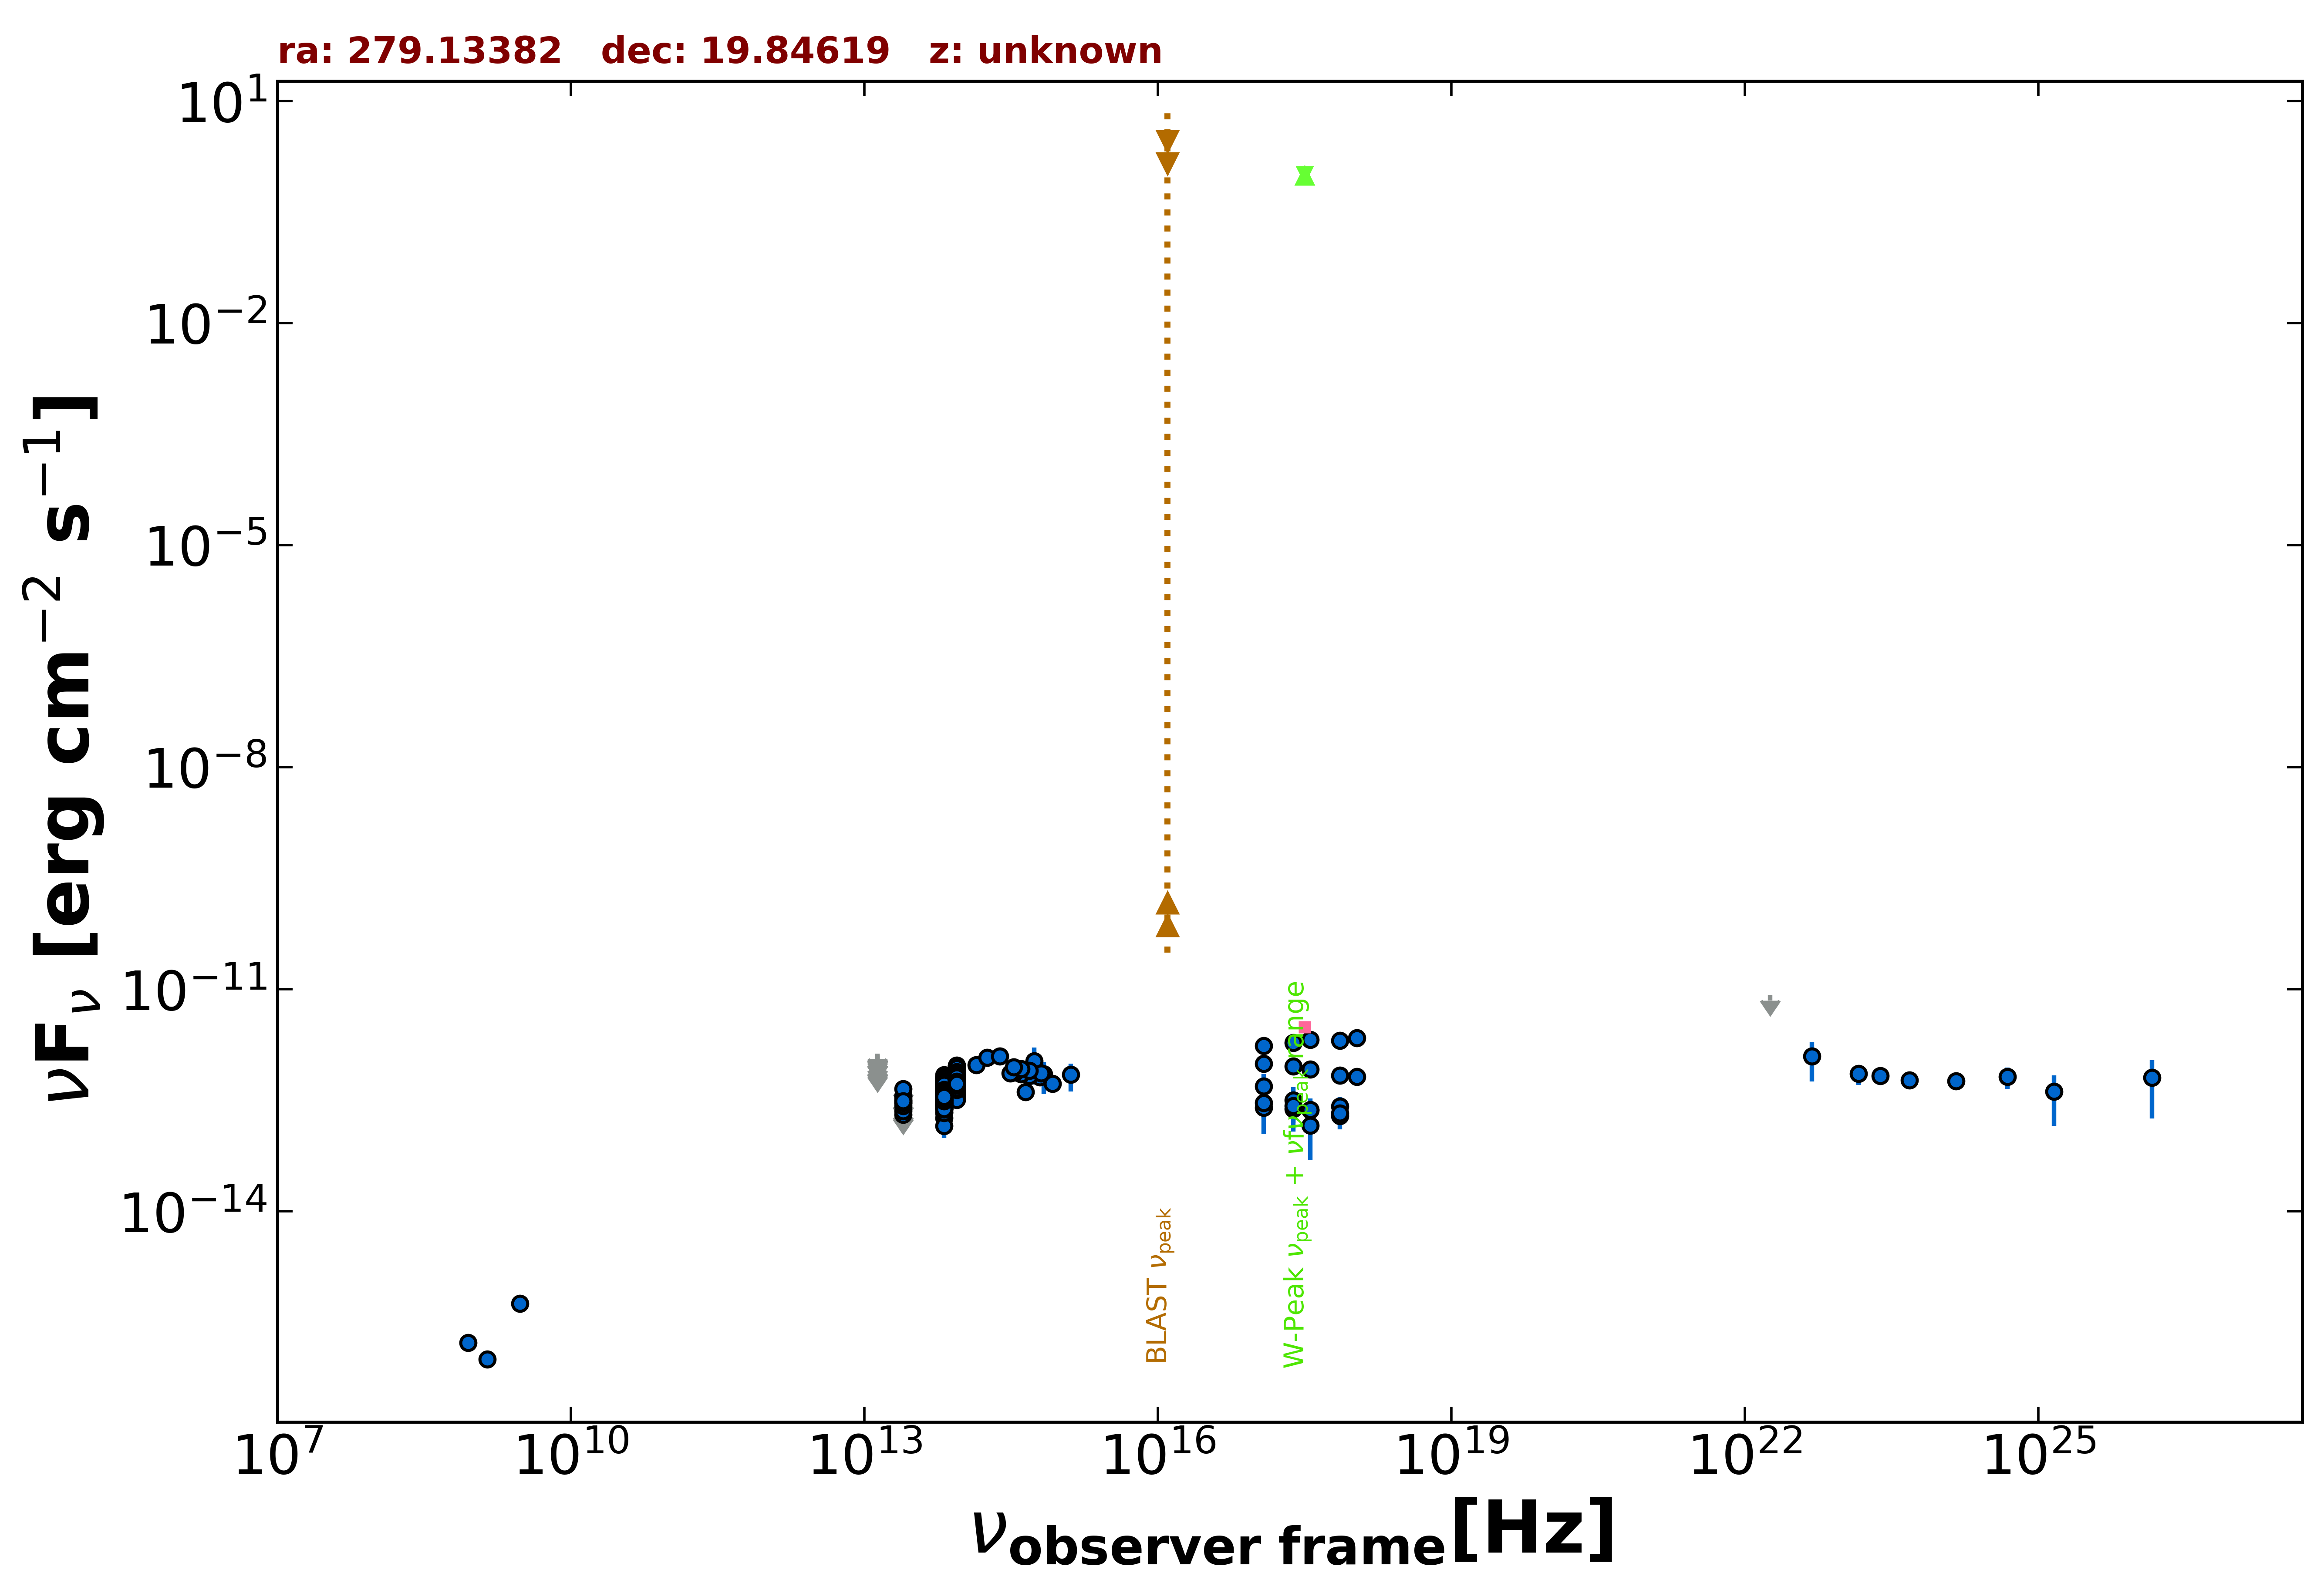

The table this chart was drawn from, first rows:
freq., flux, err_flux, MJD_start, MJD_end, flag, catalog, reference
1.400e+09, 1.008e-16, 5.600e-18, 55000, 55000, , NVSS, Condon et al. 1998  AJ  115  1693
8.870e+08, 1.685e-16, 1.775e-17, 55000, 55000, , RACS, Hale et al. 2021  PASA  38  e058
3.000e+09, 5.682e-16, 7.500e-18, 55000, 55000, , VLASSQL, Gordon et al. 2021  ApJS  255  30
2.418e+17, 9.086e-13, 8.880e-14, 58452, 58878, , 1OUSX, Giommi et al. in preparation
1.209e+17, 9.903e-13, 1.086e-13, 58452, 58878, , 1OUSX, Giommi et al. in preparation
3.627e+17, 8.268e-13, 6.910e-14, 58452, 58878, , 1OUSX, Giommi et al. in preparation
7.253e+17, 6.861e-13, 3.940e-14, 58452, 58878, , 1OUSX, Giommi et al. in preparation
1.088e+18, 6.604e-13, 7.610e-14, 58452, 58878, , 1OUSX, Giommi et al. in preparation
1.389e+14, 9.532e-13, 1.231e-13, 55000, 55000, , 2MASS, Skrutskie et al. 2006  AJ  131  1163
1.804e+14, 1.203e-12, 8.550e-14, 55000, 55000, , 2MASS, Skrutskie et al. 2006  AJ  131  1163
2.427e+14, 1.241e-12, 1.045e-13, 55000, 55000, , 2MASS, Skrutskie et al. 2006  AJ  131  1163
8.817e+13, 6.116e-13, 2.900e-15, 55000, 55000, , UNWISE, Schlafly et al. 2019  ApJS  240  30
6.517e+13, 3.891e-13, 3.550e-15, 55000, 55000, , UNWISE, Schlafly et al. 2019  ApJS  240  30
8.817e+13, 5.629e-13, 1.450e-14, 55000, 55000, , WISE, Wright et al. 2010  AJ  140  1868
6.517e+13, 3.663e-13, 1.180e-14, 55000, 55000, , WISE, Wright et al. 2010  AJ  140  1868
2.498e+13, 2.038e-13, 3.205e-14, 55000, 55000, , WISE, Wright et al. 2010  AJ  140  1868
1.363e+13, 3.185e-13, 1.381e-13, 55000, 55000, , WISE, Wright et al. 2010  AJ  140  1868
8.817e+13, 4.809e-13, 4.345e-14, 56934, 56934, , NEOWISE, Mainzer et al. 2014  ApJ  792  30
6.517e+13, 2.187e-13, 3.580e-14, 56934, 56934, , NEOWISE, Mainzer et al. 2014  ApJ  792  30
8.817e+13, 4.476e-13, 3.010e-14, 56934, 56934, , NEOWISE, Mainzer et al. 2014  ApJ  792  30
6.517e+13, 1.811e-13, 4.685e-14, 56934, 56934, , NEOWISE, Mainzer et al. 2014  ApJ  792  30
8.817e+13, 5.045e-13, 4.095e-14, 56934, 56934, , NEOWISE, Mainzer et al. 2014  ApJ  792  30
6.517e+13, 2.518e-13, 4.075e-14, 56934, 56934, , NEOWISE, Mainzer et al. 2014  ApJ  792  30
8.817e+13, 4.588e-13, 3.385e-14, 56935, 56935, , NEOWISE, Mainzer et al. 2014  ApJ  792  30
6.517e+13, 2.875e-13, 3.720e-14, 56935, 56935, , NEOWISE, Mainzer et al. 2014  ApJ  792  30
8.817e+13, 7.346e-13, 5.010e-14, 56934, 56934, , NEOWISE, Mainzer et al. 2014  ApJ  792  30
6.517e+13, 3.372e-13, 4.955e-14, 56934, 56934, , NEOWISE, Mainzer et al. 2014  ApJ  792  30
8.817e+13, 5.139e-13, 3.030e-14, 56934, 56934, , NEOWISE, Mainzer et al. 2014  ApJ  792  30
6.517e+13, 4.210e-13, 5.250e-14, 56934, 56934, , NEOWISE, Mainzer et al. 2014  ApJ  792  30
8.817e+13, 3.993e-13, 3.500e-14, 56934, 56934, , NEOWISE, Mainzer et al. 2014  ApJ  792  30
6.517e+13, 3.101e-13, 3.720e-14, 56934, 56934, , NEOWISE, Mainzer et al. 2014  ApJ  792  30
8.817e+13, 4.739e-13, 3.235e-14, 56935, 56935, , NEOWISE, Mainzer et al. 2014  ApJ  792  30
6.517e+13, 2.673e-13, 4.330e-14, 56935, 56935, , NEOWISE, Mainzer et al. 2014  ApJ  792  30
8.817e+13, 3.625e-13, 2.870e-14, 56934, 56934, , NEOWISE, Mainzer et al. 2014  ApJ  792  30
6.517e+13, 1.426e-13, 4.525e-14, 56934, 56934, , NEOWISE, Mainzer et al. 2014  ApJ  792  30
8.817e+13, 3.233e-13, 2.740e-14, 56934, 56934, , NEOWISE, Mainzer et al. 2014  ApJ  792  30
6.517e+13, 2.872e-13, 4.460e-14, 56934, 56934, , NEOWISE, Mainzer et al. 2014  ApJ  792  30
8.817e+13, 5.158e-13, 3.045e-14, 56935, 56935, , NEOWISE, Mainzer et al. 2014  ApJ  792  30
6.517e+13, 2.434e-13, 4.280e-14, 56935, 56935, , NEOWISE, Mainzer et al. 2014  ApJ  792  30
8.817e+13, 4.980e-13, 3.215e-14, 56934, 56934, , NEOWISE, Mainzer et al. 2014  ApJ  792  30
6.517e+13, 2.420e-13, 3.915e-14, 56934, 56934, , NEOWISE, Mainzer et al. 2014  ApJ  792  30
8.817e+13, 6.167e-13, 3.065e-14, 57113, 57113, , NEOWISE, Mainzer et al. 2014  ApJ  792  30
6.517e+13, 3.950e-13, 4.670e-14, 57113, 57113, , NEOWISE, Mainzer et al. 2014  ApJ  792  30
8.817e+13, 6.065e-13, 3.525e-14, 57114, 57114, , NEOWISE, Mainzer et al. 2014  ApJ  792  30
6.517e+13, 3.896e-13, 4.135e-14, 57114, 57114, , NEOWISE, Mainzer et al. 2014  ApJ  792  30
8.817e+13, 5.766e-13, 3.135e-14, 57114, 57114, , NEOWISE, Mainzer et al. 2014  ApJ  792  30
6.517e+13, 3.359e-13, 4.595e-14, 57114, 57114, , NEOWISE, Mainzer et al. 2014  ApJ  792  30
8.817e+13, 5.603e-13, 3.250e-14, 57113, 57113, , NEOWISE, Mainzer et al. 2014  ApJ  792  30
6.517e+13, 3.214e-13, 3.650e-14, 57113, 57113, , NEOWISE, Mainzer et al. 2014  ApJ  792  30
8.817e+13, 5.511e-13, 3.300e-14, 57114, 57114, , NEOWISE, Mainzer et al. 2014  ApJ  792  30
6.517e+13, 2.875e-13, 3.800e-14, 57114, 57114, , NEOWISE, Mainzer et al. 2014  ApJ  792  30
8.817e+13, 5.766e-13, 3.450e-14, 57114, 57114, , NEOWISE, Mainzer et al. 2014  ApJ  792  30
6.517e+13, 3.850e-13, 4.550e-14, 57114, 57114, , NEOWISE, Mainzer et al. 2014  ApJ  792  30
8.817e+13, 5.054e-13, 3.025e-14, 57113, 57113, , NEOWISE, Mainzer et al. 2014  ApJ  792  30
6.517e+13, 3.235e-13, 4.120e-14, 57113, 57113, , NEOWISE, Mainzer et al. 2014  ApJ  792  30
8.817e+13, 5.087e-13, 3.800e-14, 56932, 56932, , NEOWISE, Mainzer et al. 2014  ApJ  792  30
6.517e+13, 2.141e-13, 3.530e-14, 56932, 56932, , NEOWISE, Mainzer et al. 2014  ApJ  792  30
8.817e+13, 5.013e-13, 4.440e-14, 56932, 56932, , NEOWISE, Mainzer et al. 2014  ApJ  792  30
6.517e+13, 2.598e-13, 3.960e-14, 56932, 56932, , NEOWISE, Mainzer et al. 2014  ApJ  792  30
8.817e+13, 4.791e-13, 2.825e-14, 56931, 56931, , NEOWISE, Mainzer et al. 2014  ApJ  792  30
... 681 more rows
